Photos from the image-classification dataset "data" in the GitHub repository saiwho/ikea-dataset-classification. Its 4 classes are: bed, chair, dinnerware, wardrobe.

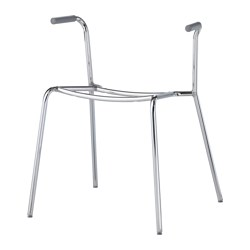
Label: chair

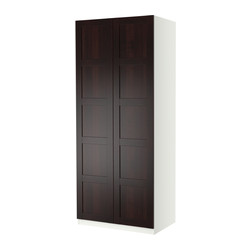
Label: wardrobe

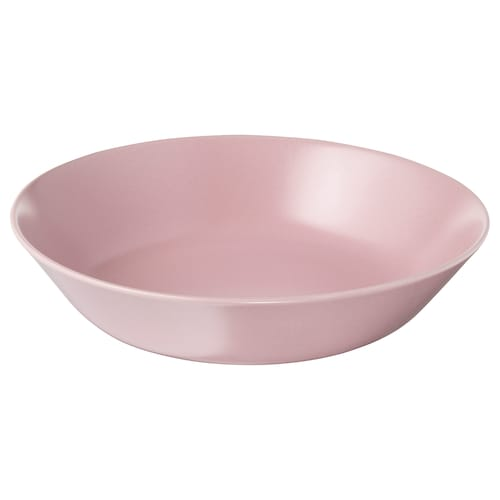
Label: dinnerware

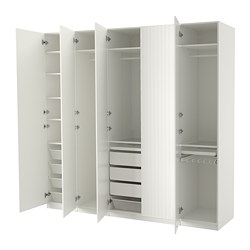
Label: wardrobe

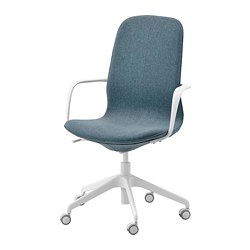
Label: chair

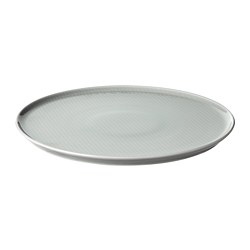
Label: dinnerware
